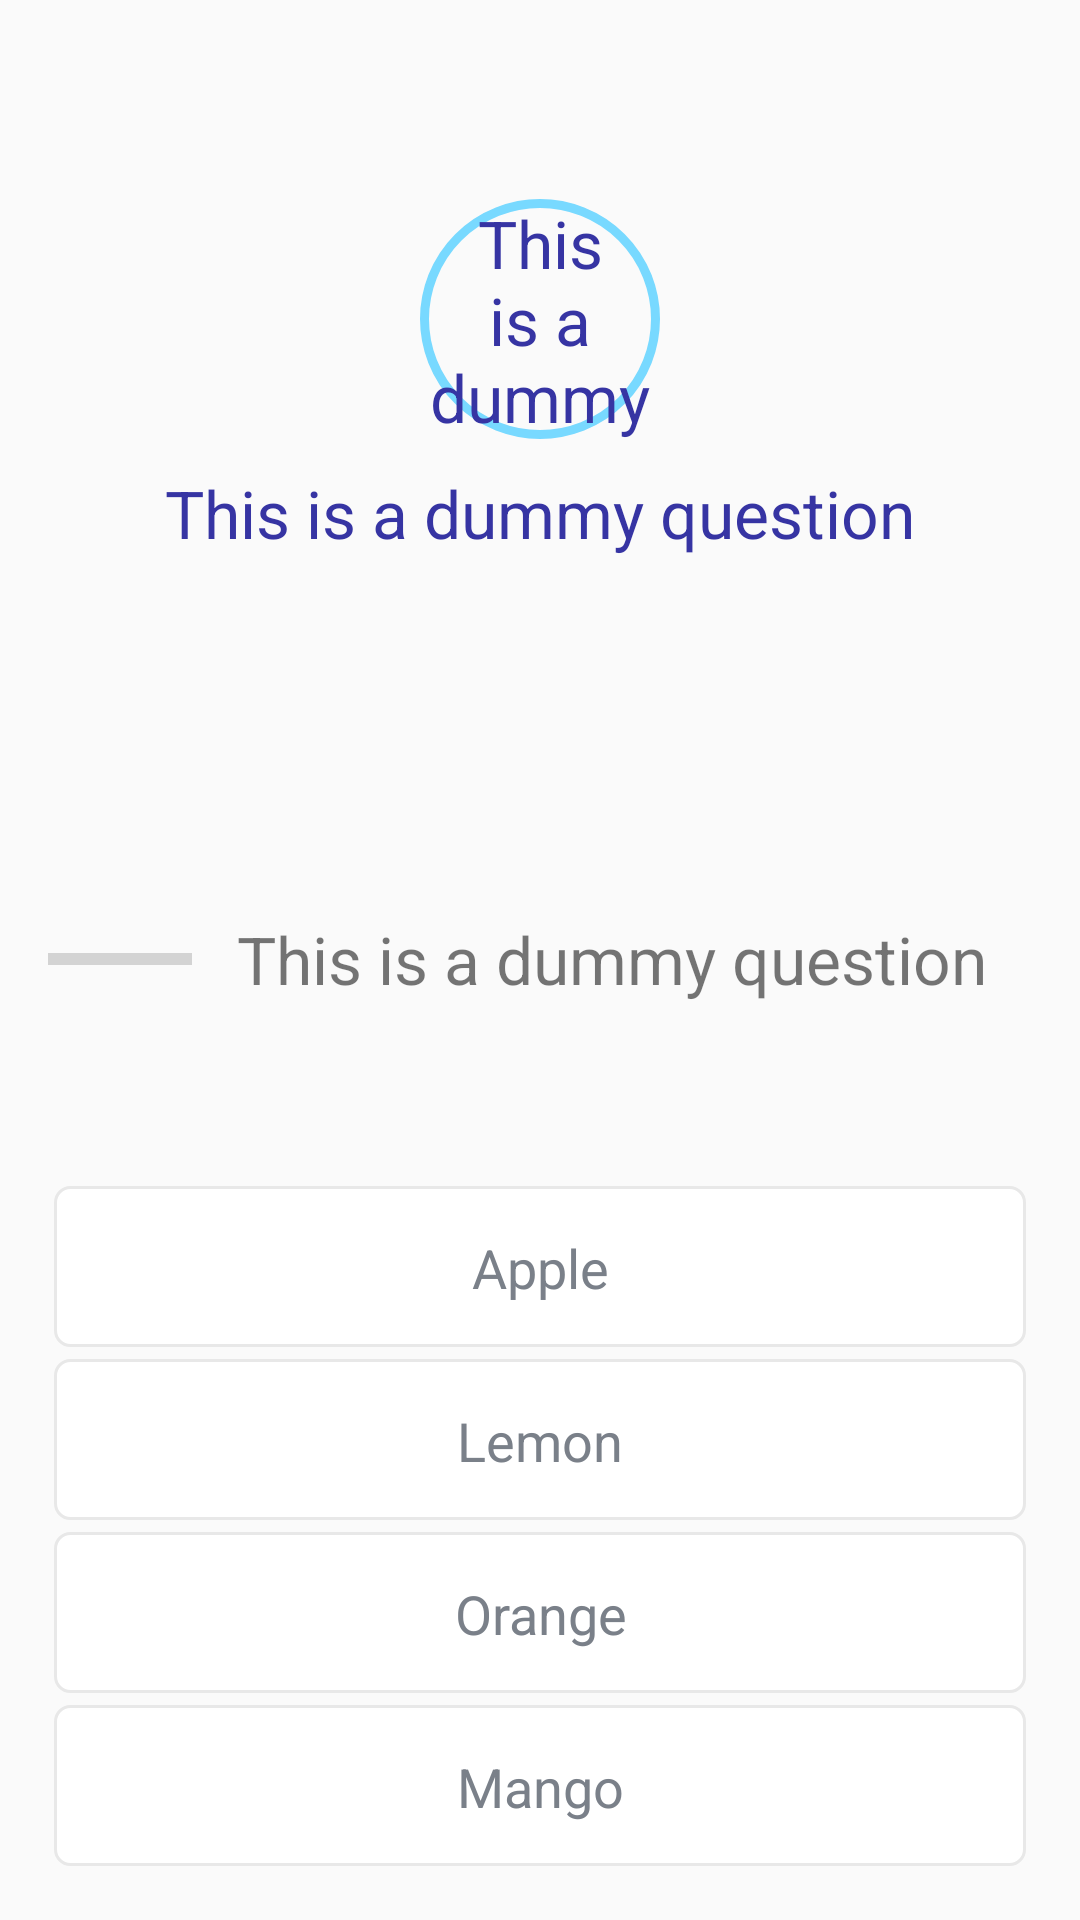

Android layout source for this screen:
<!-- AndroidManifest.xml: application theme AppTheme -->
<!-- res/layout/activity_question_page.xml -->
<?xml version="1.0" encoding="utf-8"?>
<ScrollView xmlns:android="http://schemas.android.com/apk/res/android"
    xmlns:tools="http://schemas.android.com/tools"
    android:layout_width="match_parent"
    android:layout_height="match_parent"
    android:fillViewport="true"
    tools:context=".QuestionPageActivity">

    <LinearLayout
        android:layout_width="match_parent"
        android:layout_height="match_parent"
        android:weightSum="10"
        android:gravity="center"
        android:orientation="vertical"
        android:padding="16dp">

        <LinearLayout
            android:layout_width="match_parent"
            android:layout_height="0dp"
            android:layout_weight="4"
            android:gravity="center"
            android:orientation="vertical"
            android:padding="16dp">

            <TextView
                android:id="@+id/timer_shape"
                android:layout_width="80dp"
                android:layout_height="80dp"
                android:background="@drawable/timer_shape_bg"
                android:gravity="center"
                android:text="This is a dummy question"
                android:textColor="#3634A3"
                android:textSize="22sp"/>

            <TextView
                android:id="@+id/question_text"
                android:layout_width="match_parent"
                android:layout_height="wrap_content"
                android:layout_margin="10dp"
                android:gravity="center"
                android:text="This is a dummy question"
                android:textColor="#3634A3"
                android:textSize="22sp"/>
        </LinearLayout>

        <LinearLayout
            android:layout_width="match_parent"
            android:layout_height="0dp"
            android:layout_weight="2"
            android:layout_marginTop="16dp"
            android:gravity="center_vertical"
            android:orientation="horizontal">

            <ProgressBar
                android:id="@+id/progress_bar"
                style="?android:attr/progressBarStyleHorizontal"
                android:layout_width="0dp"
                android:layout_height="match_parent"
                android:layout_weight="1"
                android:indeterminate="false"
                android:max="10"
                android:minHeight="500dp"
                android:progress="0"/>

            <TextView
                android:id="@+id/progress_bar_text"
                android:layout_width="wrap_content"
                android:layout_height="wrap_content"
                android:gravity="center"
                android:padding="15dp"
                android:text="This is a dummy question"
                android:textColorHint="#7A8089"
                android:textSize="22sp"
                tools:text="0/10"/>
        </LinearLayout>

        <LinearLayout
            android:layout_width="match_parent"
            android:layout_height="0dp"
            android:layout_weight="4"
            android:layout_marginTop="16dp"
            android:gravity="center_vertical"
            android:orientation="vertical">

            <TextView
                android:id="@+id/option_1"
                android:layout_width="match_parent"
                android:layout_height="0dp"
                android:layout_weight="1"
                android:layout_margin="2dp"
                android:background="@drawable/default_option_border_bg"
                android:gravity="center"
                android:padding="15dp"
                android:text="Apple"
                android:textColor="#7A8089"
                android:textSize="18sp"/>

            <TextView
                android:id="@+id/option_2"
                android:layout_width="match_parent"
                android:layout_height="0dp"
                android:layout_weight="1"
                android:layout_margin="2dp"
                android:background="@drawable/default_option_border_bg"
                android:gravity="center"
                android:padding="15dp"
                android:text="Lemon"
                android:textColor="#7A8089"
                android:textSize="18sp"/>

            <TextView
                android:id="@+id/option_3"
                android:layout_width="match_parent"
                android:layout_height="0dp"
                android:layout_weight="1"
                android:layout_margin="2dp"
                android:background="@drawable/default_option_border_bg"
                android:gravity="center"
                android:padding="15dp"
                android:text="Orange"
                android:textColor="#7A8089"
                android:textSize="18sp"/>

            <TextView
                android:id="@+id/option_4"
                android:layout_width="match_parent"
                android:layout_height="0dp"
                android:layout_weight="1"
                android:layout_margin="2dp"
                android:background="@drawable/default_option_border_bg"
                android:gravity="center"
                android:padding="15dp"
                android:text="Mango"
                android:textColor="#7A8089"
                android:textSize="18sp"/>

            
            
            
            
            
            
            
            
            
            
            
            
        </LinearLayout>
    </LinearLayout>

</ScrollView>
<!-- resources referenced by this layout -->
<resources>
  <!-- drawable default_option_border_bg (drawable) -->
  <?xml version="1.0" encoding="utf-8"?>
  <shape xmlns:android="http://schemas.android.com/apk/res/android"
      android:shape="rectangle">
      <stroke
          android:width="1dp"
          android:color="#E8E8E8">
      </stroke>
      <solid android:color="@android:color/white"/>
      <corners android:radius="5dp"/>
  </shape>
  <!-- drawable timer_shape_bg (drawable) -->
  <?xml version="1.0" encoding="utf-8"?>
  <shape xmlns:android="http://schemas.android.com/apk/res/android"
      android:shape="oval">
      <stroke
          android:width="3dp"
          android:color="#78d9ff"/>
  </shape>
  <style name="AppTheme" parent="Theme.AppCompat.Light.DarkActionBar">
          
          <item name="colorPrimary">@color/colorPrimary</item>
          <item name="colorPrimaryDark">@color/colorPrimaryDark</item>
          <item name="colorAccent">@color/colorAccent</item>
          <item name="android:windowAnimationStyle">@style/CustomActivityAnimation</item>
      </style>
  <color name="colorPrimary">#9013FE</color>
  <color name="colorPrimaryDark">#6A1B9A</color>
  <color name="colorAccent">#9013FE</color>
  <style name="CustomActivityAnimation" parent="@android:style/Animation.Activity">
          <item name="android:activityOpenEnterAnimation">@transition/slide_in_right</item>
          <item name="android:activityOpenExitAnimation">@transition/slide_out_left</item>
          <item name="android:activityCloseEnterAnimation">@transition/slide_in_left</item>
          <item name="android:activityCloseExitAnimation">@transition/slide_out_right</item>
      </style>
</resources>
